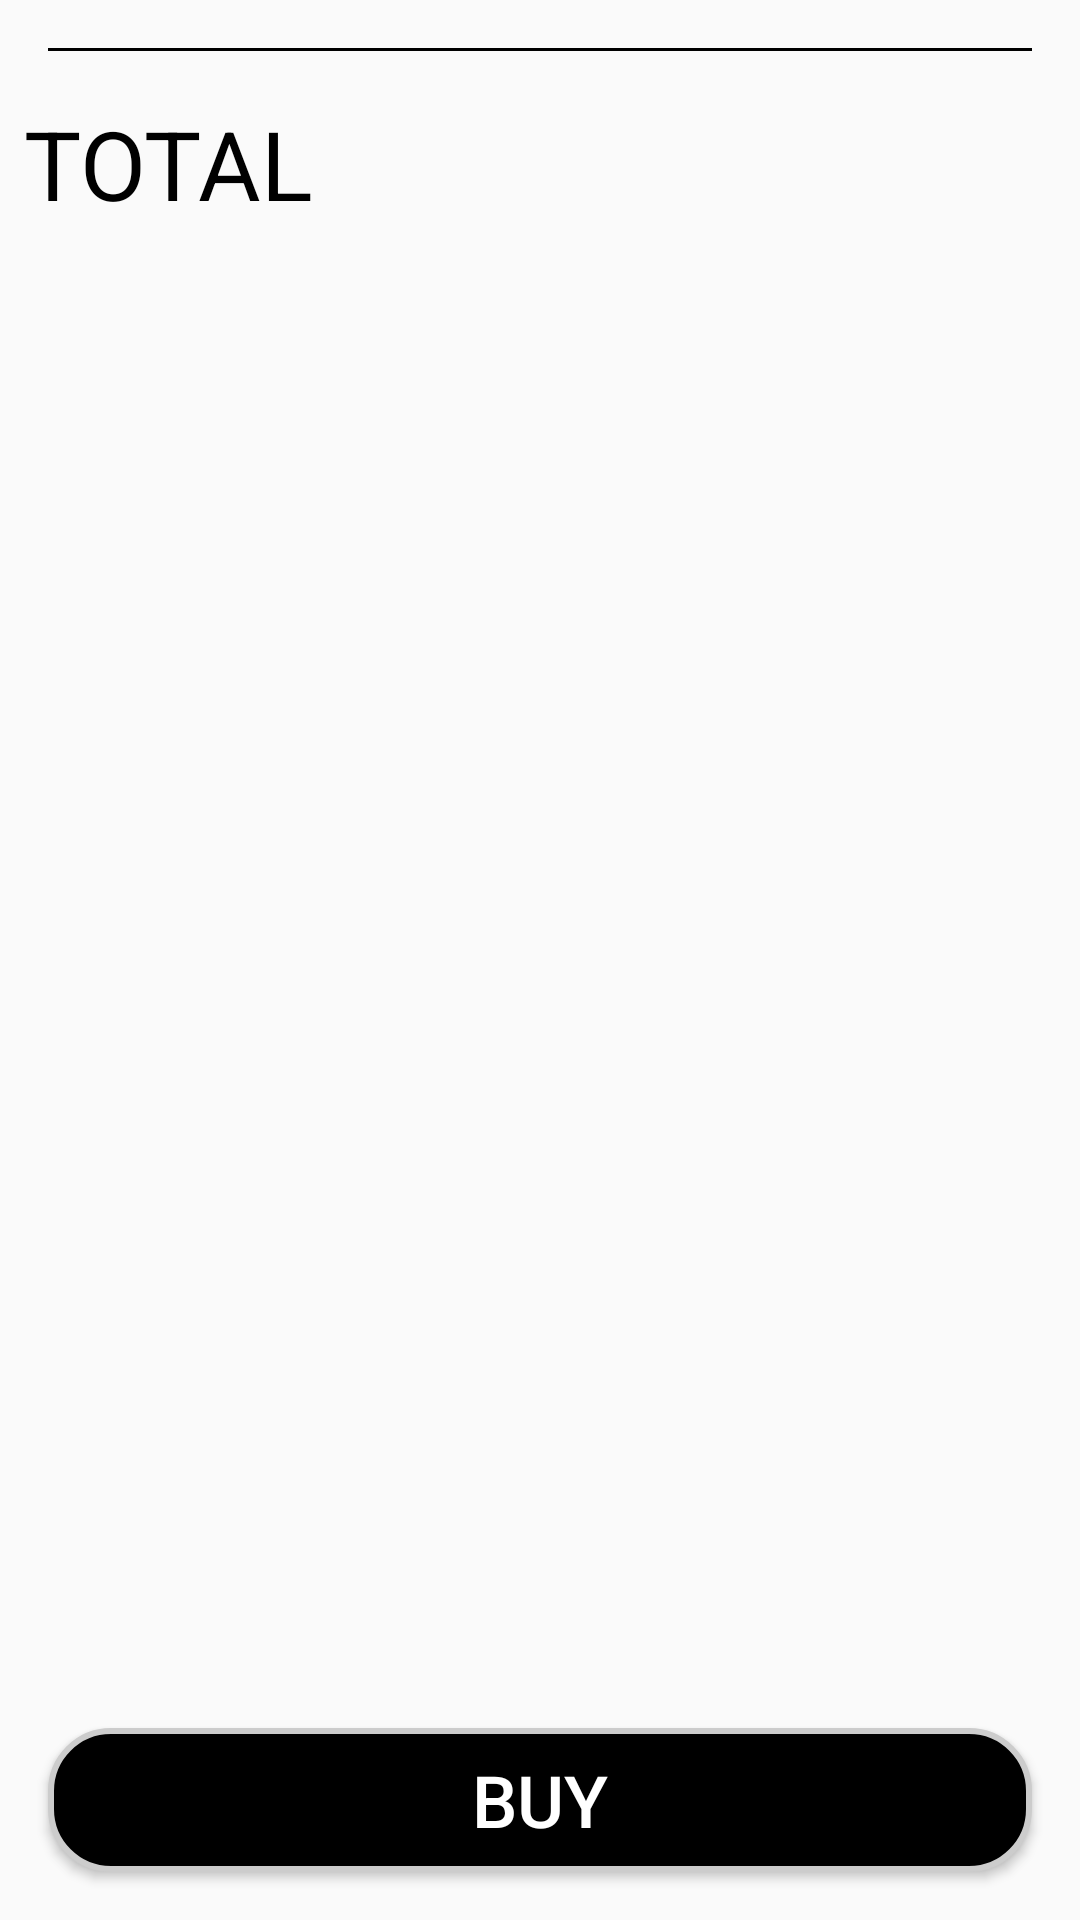

Write the Android layout XML for this screen, with the resource values it uses.
<!-- AndroidManifest.xml: application theme Theme.ECommerceApp -->
<!-- res/layout/fragment_cart.xml -->
<?xml version="1.0" encoding="utf-8"?>
<androidx.constraintlayout.widget.ConstraintLayout xmlns:android="http://schemas.android.com/apk/res/android"
    xmlns:app="http://schemas.android.com/apk/res-auto"
    xmlns:tools="http://schemas.android.com/tools"
    android:layout_width="match_parent"
    android:layout_height="match_parent"
    tools:context=".ui.fragments.cart.CartFragment">


    <ImageView
        android:id="@+id/image_basket"
        android:layout_width="100dp"
        android:layout_height="100dp"
        android:src="@drawable/shopping_basket"
        android:visibility="gone"
        app:layout_constraintBottom_toBottomOf="parent"
        app:layout_constraintEnd_toEndOf="parent"
        app:layout_constraintStart_toStartOf="parent"
        app:layout_constraintTop_toTopOf="parent" />


    <TextView
        android:id="@+id/text_view_cart"
        android:layout_width="wrap_content"
        android:layout_height="wrap_content"
        android:text="@string/my_cart"
        android:textColor="@color/black"
        android:textSize="22sp"
        android:textStyle="bold"
        android:visibility="gone"
        app:layout_constraintBottom_toTopOf="@id/text_view_cart_description"
        app:layout_constraintEnd_toEndOf="parent"
        app:layout_constraintStart_toStartOf="parent"
        app:layout_constraintTop_toBottomOf="@id/image_basket" />

    <TextView
        android:id="@+id/text_view_cart_description"
        android:layout_width="wrap_content"
        android:layout_height="wrap_content"
        android:layout_marginTop="8dp"
        android:text="@string/basket_description"
        android:textColor="@color/black"
        android:textSize="18sp"
        android:visibility="gone"
        app:layout_constraintBottom_toTopOf="@id/button_login"
        app:layout_constraintEnd_toEndOf="parent"
        app:layout_constraintStart_toStartOf="parent"
        app:layout_constraintTop_toBottomOf="@id/text_view_cart" />

    <androidx.appcompat.widget.AppCompatButton
        android:id="@+id/button_login"
        android:layout_width="match_parent"
        android:layout_height="wrap_content"
        android:layout_margin="16dp"
        android:background="@drawable/edit_text_background"
        android:text="@string/sign_in"
        android:textColor="@color/white"
        android:textSize="24sp"
        android:visibility="gone"
        app:layout_constraintEnd_toEndOf="parent"
        app:layout_constraintStart_toStartOf="parent"
        app:layout_constraintTop_toBottomOf="@id/text_view_cart_description" />


    <androidx.recyclerview.widget.RecyclerView
        android:id="@+id/recycler_view_carts"
        android:layout_width="match_parent"
        android:layout_height="wrap_content"
        android:nestedScrollingEnabled="true"
        app:layout_constraintEnd_toEndOf="parent"
        app:layout_constraintStart_toStartOf="parent"
        app:layout_constraintTop_toTopOf="parent"
        tools:listitem="@layout/item_carts" />


    <View
        android:id="@+id/line"
        android:layout_width="match_parent"
        android:layout_height="1dp"
        android:layout_margin="16dp"
        android:background="@color/black"
        app:layout_constraintEnd_toEndOf="parent"
        app:layout_constraintStart_toStartOf="parent"
        app:layout_constraintTop_toBottomOf="@+id/recycler_view_carts" />


    <TextView
        android:id="@+id/text_view_total"
        android:layout_width="wrap_content"
        android:layout_height="wrap_content"
        android:layout_marginStart="8dp"
        android:layout_marginTop="16dp"
        android:text="@string/total"
        android:textColor="@color/black"
        android:textSize="32sp"
        app:layout_constraintStart_toStartOf="parent"
        app:layout_constraintTop_toBottomOf="@id/line" />


    <TextView
        android:id="@+id/text_view_total_price"
        android:layout_width="wrap_content"
        android:layout_height="wrap_content"
        android:layout_marginEnd="8dp"
        android:textColor="@color/black"
        android:textSize="32sp"
        app:layout_constraintBottom_toBottomOf="@id/text_view_total"
        app:layout_constraintEnd_toEndOf="parent"
        tools:text="297$" />

    <androidx.appcompat.widget.AppCompatButton
        android:id="@+id/button_buy"
        android:layout_width="match_parent"
        android:layout_height="wrap_content"
        android:layout_margin="16dp"
        android:background="@drawable/edit_text_background"
        android:text="@string/buy"
        android:textColor="@color/white"
        android:textSize="24sp"
        app:layout_constraintEnd_toEndOf="parent"
        app:layout_constraintStart_toStartOf="parent"
        app:layout_constraintBottom_toBottomOf="parent" />


</androidx.constraintlayout.widget.ConstraintLayout>
<!-- res/layout/item_carts.xml (included above) -->
<?xml version="1.0" encoding="utf-8"?>
<androidx.cardview.widget.CardView xmlns:android="http://schemas.android.com/apk/res/android"
    xmlns:app="http://schemas.android.com/apk/res-auto"
    xmlns:tools="http://schemas.android.com/tools"
    android:layout_width="match_parent"
    android:layout_height="wrap_content"
    android:layout_margin="4dp"
    app:cardCornerRadius="8dp"
    app:cardElevation="4dp">

    <androidx.constraintlayout.widget.ConstraintLayout
        android:layout_width="match_parent"
        android:layout_height="wrap_content"
        android:padding="16dp">

        <ImageView
            android:id="@+id/image_product"
            android:layout_width="70dp"
            android:layout_height="70dp"
            android:layout_marginBottom="8dp"
            android:src="@color/black"
            app:layout_constraintBottom_toTopOf="@+id/line"
            app:layout_constraintStart_toStartOf="parent"
            app:layout_constraintTop_toTopOf="parent" />

        <TextView
            android:id="@+id/text_title"
            android:layout_width="0dp"
            android:layout_height="wrap_content"
            android:layout_marginStart="16dp"
            android:ellipsize="end"
            android:gravity="center_vertical"
            android:maxLines="2"
            android:textColor="@android:color/black"
            android:textSize="18sp"
            app:layout_constraintEnd_toStartOf="@id/text_count"
            app:layout_constraintStart_toEndOf="@id/image_product"
            app:layout_constraintTop_toTopOf="parent"
            tools:text="Product Name" />

        <TextView
            android:id="@+id/text_price"
            android:layout_width="wrap_content"
            android:layout_height="wrap_content"
            android:layout_marginStart="16dp"
            android:layout_marginBottom="8dp"
            android:textColor="@color/black"
            android:textSize="16sp"
            android:textStyle="bold"
            app:layout_constraintBottom_toTopOf="@id/line"
            app:layout_constraintStart_toEndOf="@id/image_product"
            tools:text="$99.99" />

        <TextView
            android:id="@+id/text_count"
            android:layout_width="wrap_content"
            android:layout_height="wrap_content"
            android:layout_marginStart="8dp"
            android:textColor="@color/black"
            android:textSize="16sp"
            android:textStyle="bold"
            app:layout_constraintEnd_toEndOf="parent"
            app:layout_constraintTop_toBottomOf="@id/image_minus"
            tools:text="1"/>

        <ImageView
            android:id="@+id/image_minus"
            android:layout_width="20dp"
            android:layout_height="20dp"
            android:layout_marginStart="16dp"
            android:layout_marginBottom="8dp"
            android:clickable="true"
            android:focusable="true"
            android:src="@drawable/ic_minus"
            app:layout_constraintBottom_toTopOf="@id/text_count"
            app:layout_constraintEnd_toEndOf="parent"
            app:layout_constraintTop_toTopOf="parent" />

        <ImageView
            android:id="@+id/image_plus"
            android:layout_width="20dp"
            android:layout_height="20dp"
            android:layout_marginStart="16dp"
            android:layout_marginBottom="8dp"
            android:clickable="true"
            android:focusable="true"
            android:src="@drawable/ic_plus"
            app:layout_constraintEnd_toEndOf="parent"
            app:layout_constraintTop_toBottomOf="@id/text_count" />

        <View
            android:id="@+id/line"
            android:layout_width="match_parent"
            android:layout_height="1dp"
            android:background="@color/black"
            app:layout_constraintBottom_toBottomOf="parent"
            app:layout_constraintEnd_toEndOf="parent"
            app:layout_constraintStart_toStartOf="parent" />

    </androidx.constraintlayout.widget.ConstraintLayout>

</androidx.cardview.widget.CardView>
<!-- resources referenced by this layout -->
<resources>
  <!-- drawable edit_text_background (drawable) -->
  <?xml version="1.0" encoding="utf-8"?>
  <shape xmlns:android="http://schemas.android.com/apk/res/android"
      android:shape="rectangle">
      <solid android:color="@color/black" />
      <corners android:radius="20dp" />
      <stroke
          android:width="2dp"
          android:color="#CCCCCC" />
  </shape>
  <!-- drawable ic_minus (drawable) -->
  <?xml version="1.0" encoding="utf-8"?>
  <vector xmlns:android="http://schemas.android.com/apk/res/android"
      android:width="24dp"
      android:height="24dp"
      android:viewportWidth="24.0"
      android:viewportHeight="24.0"
      android:tint="@android:color/black">
      <path
          android:fillColor="@android:color/white"
          android:pathData="M19,13H5v-2h14Z"/>
  </vector>
  <!-- drawable ic_plus (drawable) -->
  <?xml version="1.0" encoding="utf-8"?>
  <vector xmlns:android="http://schemas.android.com/apk/res/android"
      android:width="24dp"
      android:height="24dp"
      android:viewportWidth="24.0"
      android:viewportHeight="24.0"
      android:tint="@android:color/black">
      <path
          android:fillColor="@android:color/white"
          android:pathData="M19,13H13v6H11v-6H5V11h6V5h2v6h6Z"/>
  </vector>
  <string name="basket_description">You must be logged in to continue</string>
  <string name="buy">BUY</string>
  <string name="my_cart">My Cart</string>
  <string name="sign_in">SIGN IN</string>
  <string name="total">TOTAL</string>
  <style name="Theme.ECommerceApp" parent="Base.Theme.ECommerceApp" />
  <style name="Base.Theme.ECommerceApp" parent="Theme.AppCompat.DayNight.DarkActionBar">
          
          
          
          <item name="colorPrimary">@color/black</item>
          <item name="colorPrimaryVariant">@color/black</item>
          <item name="colorOnPrimary">@color/white</item>
          
          <item name="colorSecondary">@color/md_yellow_700</item>
          <item name="colorSecondaryVariant">@color/teal_700</item>
          <item name="colorOnSecondary">@color/black</item>
          
          <item name="android:statusBarColor">?attr/colorPrimaryVariant</item>
      </style>
  <!-- not gathered from this repository: default colours our renderer supplied (Android Studio template values) -->
  <color name="teal_700">#FF018786</color>
  <color name="black">#FF000000</color>
  <color name="white">#FFFFFFFF</color>
</resources>
